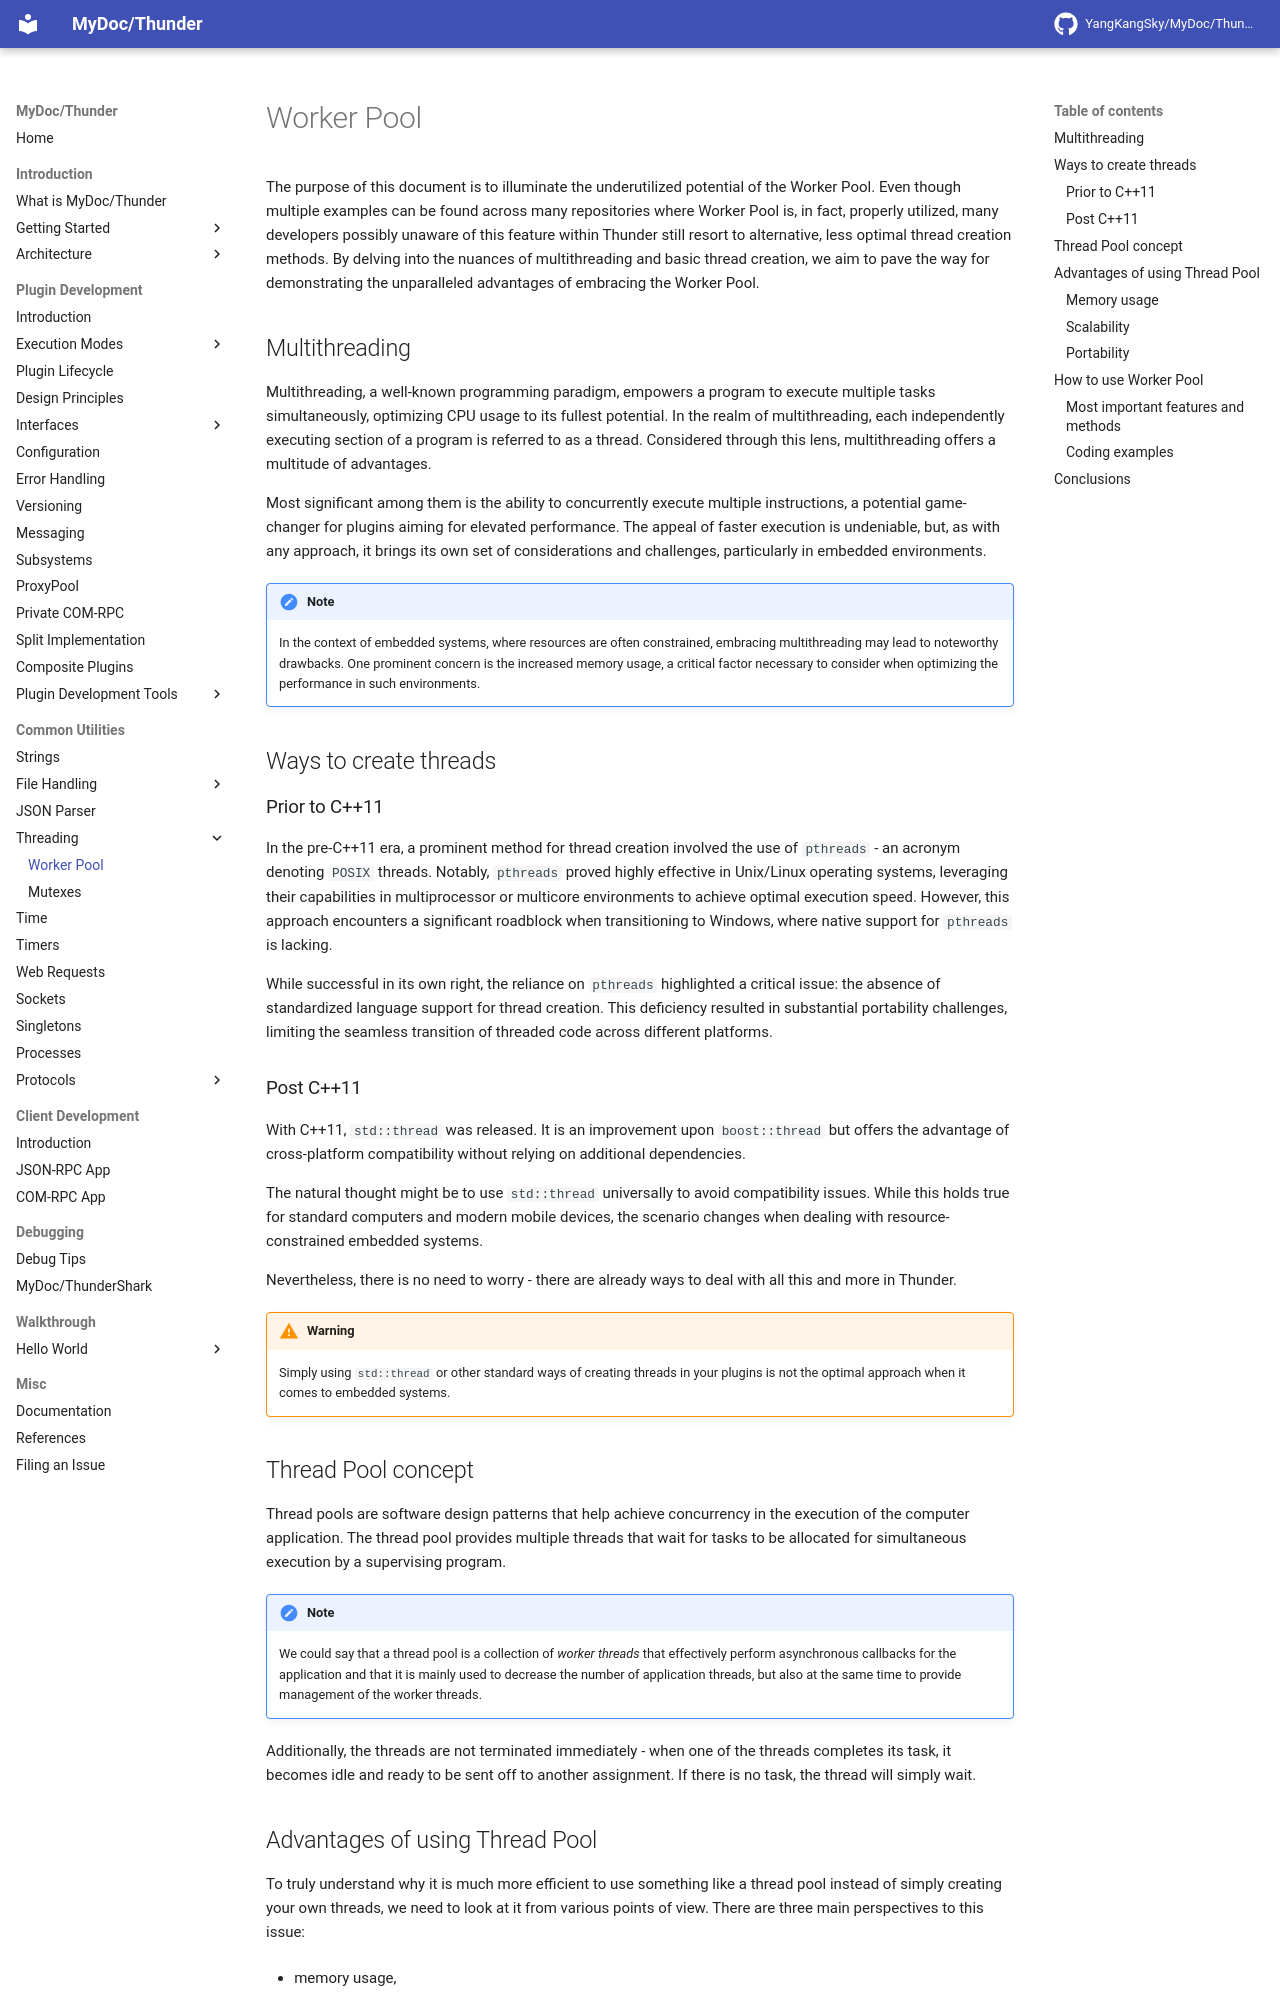

repository: YangKangSky/MyDoc · page: utils/threading/worker-pool/index.html · generator: mkdocs

The purpose of this document is to illuminate the underutilized potential of the Worker Pool. Even though multiple examples can be found across many repositories where Worker Pool is, in fact, properly utilized, many developers possibly unaware of this feature within Thunder still resort to alternative, less optimal thread creation methods. By delving into the nuances of multithreading and basic thread creation, we aim to pave the way for demonstrating the unparalleled advantages of embracing the Worker Pool.

## Multithreading

Multithreading, a well-known programming paradigm, empowers a program to execute multiple tasks simultaneously, optimizing CPU usage to its fullest potential. In the realm of multithreading, each independently executing section of a program is referred to as a thread. Considered through this lens, multithreading offers a multitude of advantages.

Most significant among them is the ability to concurrently execute multiple instructions, a potential game-changer for plugins aiming for elevated performance. The appeal of faster execution is undeniable, but, as with any approach, it brings its own set of considerations and challenges, particularly in embedded environments.

!!! note
	In the context of embedded systems, where resources are often constrained, embracing multithreading may lead to noteworthy drawbacks. One prominent concern is the increased memory usage, a critical factor necessary to consider when optimizing the performance in such environments.

## Ways to create threads

### Prior to C++11

In the pre-C++11 era, a prominent method for thread creation involved the use of `pthreads` - an acronym denoting `POSIX` threads. Notably, `pthreads` proved highly effective in Unix/Linux operating systems, leveraging their capabilities in multiprocessor or multicore environments to achieve optimal execution speed. However, this approach encounters a significant roadblock when transitioning to Windows, where native support for `pthreads` is lacking.

While successful in its own right, the reliance on `pthreads` highlighted a critical issue: the absence of standardized language support for thread creation. This deficiency resulted in substantial portability challenges, limiting the seamless transition of threaded code across different platforms.

### Post C++11

With C++11, `std::thread` was released. It is an improvement upon `boost::thread` but offers the advantage of cross-platform compatibility without relying on additional dependencies.

The natural thought might be to use `std::thread` universally to avoid compatibility issues. While this holds true for standard computers and modern mobile devices, the scenario changes when dealing with resource-constrained embedded systems.

Nevertheless, there is no need to worry - there are already ways to deal with all this and more in Thunder.

!!! warning
	Simply using `std::thread` or other standard ways of creating threads in your plugins is not the optimal approach when it comes to embedded systems.

## Thread Pool concept

Thread pools are software design patterns that help achieve concurrency in the execution of the computer application. The thread pool provides multiple threads that wait for tasks to be allocated for simultaneous execution by a supervising program.

!!! note
	We could say that a thread pool is a collection of *worker threads* that effectively perform asynchronous callbacks for the application and that it is mainly used to decrease the number of application threads, but also at the same time to provide management of the worker threads.

Additionally, the threads are not terminated immediately - when one of the threads completes its task, it becomes idle and ready to be sent off to another assignment. If there is no task, the thread will simply wait.

## Advantages of using Thread Pool

To truly understand why it is much more efficient to use something like a thread pool instead of simply creating your own threads, we need to look at it from various points of view. There are three main perspectives to this issue:

* memory usage,

* scalability,

* portability.
